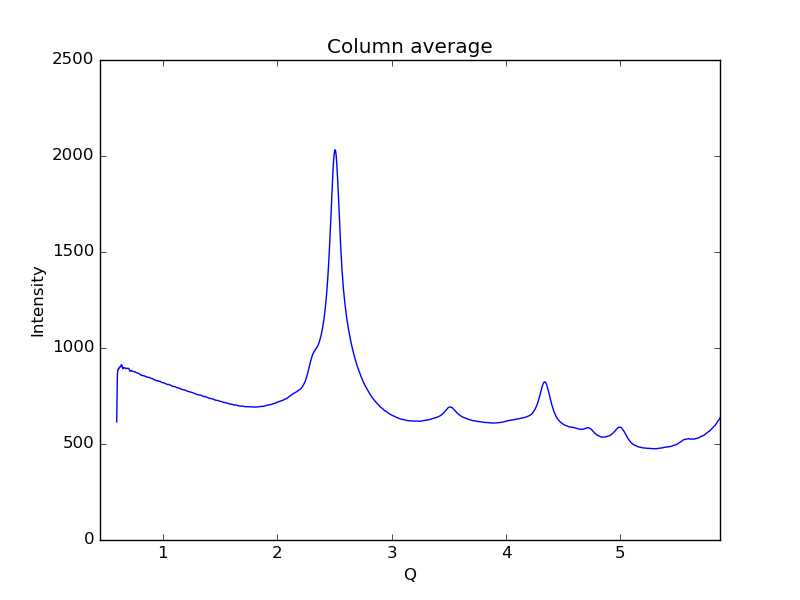

Values plotted in this chart, from the file beside it:
0.59621693822088684, 615.103
0.6019, 859.1
0.6075, 889
0.6132, 888.8
0.6189, 900.3
0.6245, 901.6
0.6302, 901.5
0.6358, 912.9
0.6415, 911.1
0.6472, 896.5
0.6528, 891.8
0.6585, 897.5
0.6641, 896.9
0.6698, 896.1
0.6755, 892.5
0.6811, 893.6
0.6868, 893.3
0.6924, 895.1
0.6981, 894
0.7038, 890.9
0.7094, 880.9
0.7151, 878.9
0.7207, 882.5
0.7264, 882.3
0.7321, 879.4
0.7377, 878
0.7434, 878
0.749, 875.5
0.7547, 876.4
0.7603, 874.6
0.766, 871.7
0.7717, 870.2
0.7773, 870.1
0.783, 868.5
0.7886, 867.9
0.7943, 865.5
0.8, 862.6
0.8056, 858.8
0.8113, 859.7
0.8169, 857.2
0.8226, 856.3
0.8283, 855.6
0.8339, 855.5
0.8396, 853.9
0.8452, 852.4
0.8509, 851.5
0.8566, 850.2
0.8622, 848.3
0.8679, 846
0.8735, 847.4
0.8792, 847.1
0.8849, 846
0.8905, 843.3
0.8962, 842
0.9018, 840.9
0.9075, 840.7
0.9132, 839.6
0.9188, 836.9
0.9245, 835
0.9301, 833.6
0.9358, 832.1
... 939 more rows
